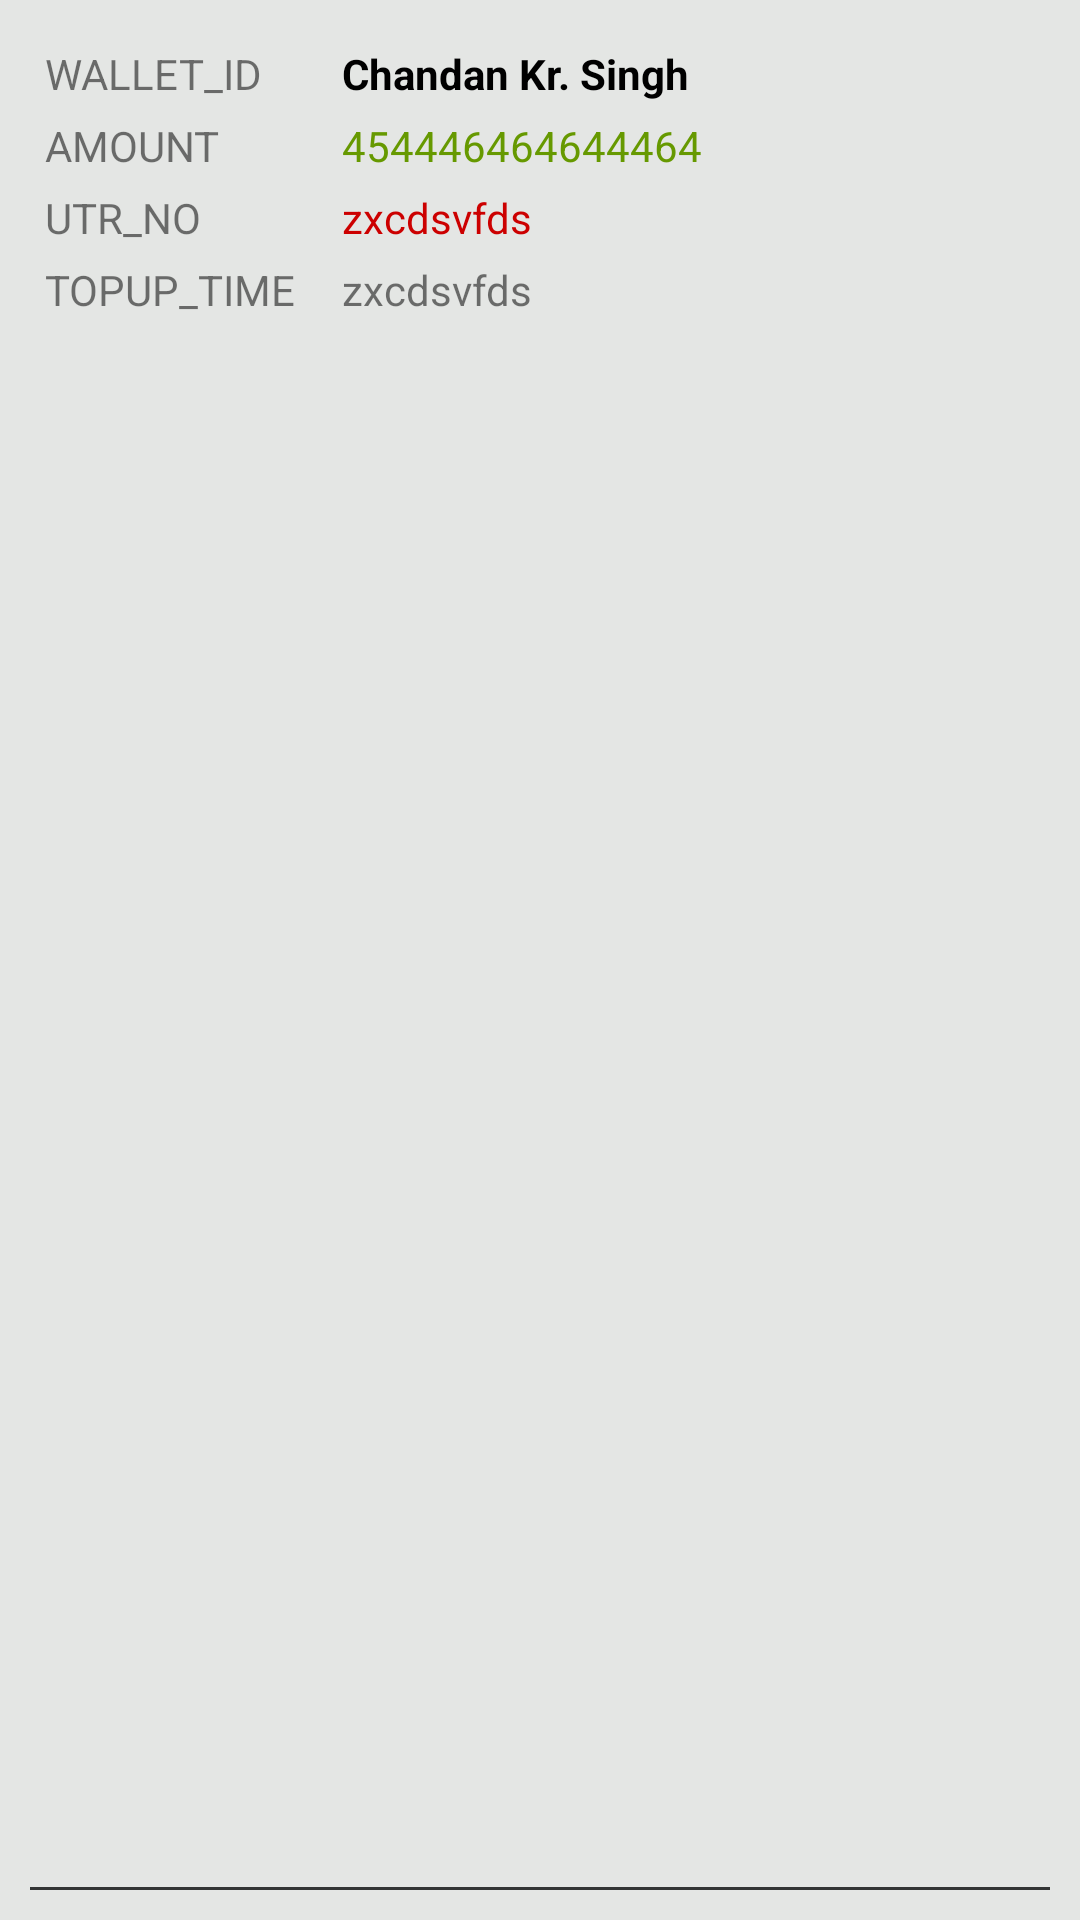

Write the Android layout XML for this screen, with the resource values it uses.
<!-- AndroidManifest.xml: application theme AppTheme -->
<!-- res/layout/neft_list_item.xml -->
<?xml version="1.0" encoding="utf-8"?>
<RelativeLayout
    xmlns:android="http://schemas.android.com/apk/res/android" android:layout_width="match_parent"
    android:layout_height="wrap_content"
    android:background="@color/colorGrayLight">
 <LinearLayout
     android:layout_width="match_parent"
     android:layout_height="wrap_content"
     android:orientation="horizontal">


  <LinearLayout
      android:layout_width="0dp"
      android:layout_height="match_parent"
      android:layout_weight="1"
      android:orientation="vertical"
      android:padding="10dp">

   <LinearLayout
       android:layout_width="match_parent"
       android:layout_height="wrap_content"
       android:layout_marginLeft="5dp"
       android:layout_marginRight="5dp"
       android:layout_marginTop="5dp">

    <TextView
        android:layout_width="0dp"
        android:layout_height="wrap_content"
        android:layout_weight=".3"
        android:text="WALLET_ID" />

    <TextView
        android:id="@+id/text_con_nmae"
        android:layout_width="0dp"
        android:layout_height="wrap_content"
        android:layout_weight=".7"
        android:textColor="@android:color/black"
        android:textStyle="bold"
        android:text="Chandan Kr. Singh" />
   </LinearLayout>

   <LinearLayout
       android:layout_width="match_parent"
       android:layout_height="wrap_content"
       android:layout_marginLeft="5dp"
       android:layout_marginRight="5dp"
       android:layout_marginTop="5dp">

    <TextView
        android:layout_width="0dp"
        android:layout_height="wrap_content"
        android:layout_weight=".3"
        android:text="AMOUNT" />

    <TextView
        android:id="@+id/text_ac_no"
        android:layout_width="0dp"
        android:layout_height="wrap_content"
        android:layout_weight=".7"
        android:textColor="@android:color/holo_green_dark"
        android:text="454446464644464" />
   </LinearLayout>

   <LinearLayout
       android:layout_width="match_parent"
       android:layout_height="wrap_content"
       android:layout_marginLeft="5dp"
       android:layout_marginRight="5dp"
       android:layout_marginTop="5dp">

    <TextView
        android:layout_width="0dp"
        android:layout_height="wrap_content"
        android:layout_weight=".3"
        android:text="UTR_NO" />

    <TextView
        android:id="@+id/text_con_id"
        android:layout_width="0dp"
        android:layout_height="wrap_content"
        android:layout_weight=".7"
        android:textColor="@android:color/holo_red_dark"
        android:text="zxcdsvfds" />
   </LinearLayout>

   <LinearLayout
       android:layout_width="match_parent"
       android:layout_height="wrap_content"
       android:layout_marginLeft="5dp"
       android:layout_marginRight="5dp"
       android:layout_marginTop="5dp">

    <TextView
        android:layout_width="0dp"
        android:layout_height="wrap_content"
        android:layout_weight=".3"
        android:text="TOPUP_TIME" />

    <TextView
        android:id="@+id/text_book_nocl"
        android:layout_width="0dp"
        android:layout_height="wrap_content"
        android:layout_weight=".7"
        android:text="zxcdsvfds" />
   </LinearLayout>
  </LinearLayout>
 </LinearLayout>
 <View
     android:layout_width="match_parent"
     android:layout_height="1dp"
     android:layout_alignParentBottom="true"
     android:layout_margin="10dp"
     android:background="@color/colorGrayDark"/>

</RelativeLayout>
<!-- resources referenced by this layout -->
<resources>
  <color name="colorGrayDark">#333535</color>
  <color name="colorGrayLight">#e4e6e4</color>
  <style name="AppTheme" parent="Theme.AppCompat.Light.NoActionBar">
          
          <item name="colorPrimary">@color/colorPrimary</item>
          <item name="colorPrimaryDark">@color/colorPrimaryDark</item>
          <item name="colorAccent">@color/colorAccent</item>
      </style>
  <color name="colorPrimary">#e67154</color>
  <color name="colorPrimaryDark">#9f4a30</color>
  <color name="colorAccent">#2a5e3a</color>
</resources>
